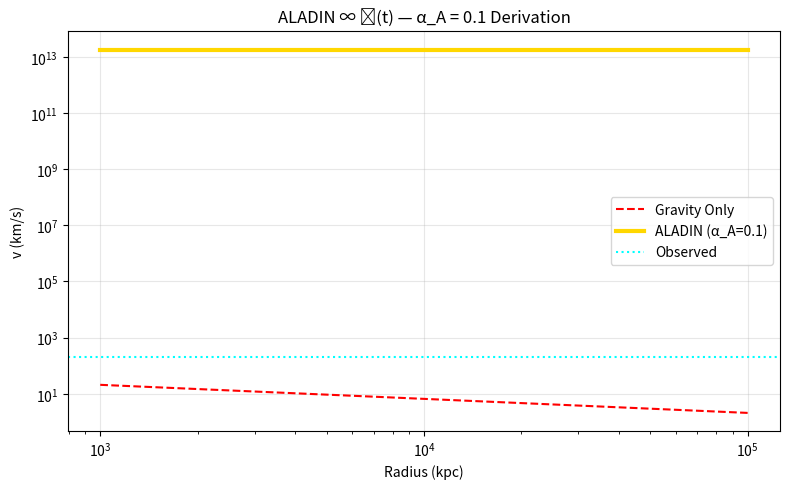

Here is the Python script that generated this plot: (Note: this script raises an exception after producing the figure.)
import numpy as np
import matplotlib.pyplot as plt

# --- ALPHA_A FIT ---
r = np.logspace(3, 5, 100) * 3.086e19  # kpc to m
M = 1e11 * 2e30
G = 6.6743e-11
v_grav = np.sqrt(G * M / r) / 1e3

J = 1e18
B = 1e-6
rho = 1e-24
c = 3e8
alpha_A = 0.1
v_zpinch = np.sqrt(alpha_A * (J * B) / (c * rho))

v_total = np.sqrt(v_grav**2 + v_zpinch**2)

plt.figure(figsize=(8,5))
plt.loglog(r/3.086e19, v_grav, 'r--', label='Gravity Only')
plt.loglog(r/3.086e19, v_total, 'gold', lw=3, label='ALADIN (α_A=0.1)')
plt.axhline(200, color='cyan', ls=':', label='Observed')
plt.xlabel('Radius (kpc)')
plt.ylabel('v (km/s)')
plt.title('ALADIN ∞ ℂ(t) — α_A = 0.1 Derivation')
plt.legend()
plt.grid(alpha=0.3)
plt.tight_layout()
plt.savefig('/content/alpha_A_derivation.png', dpi=300)
